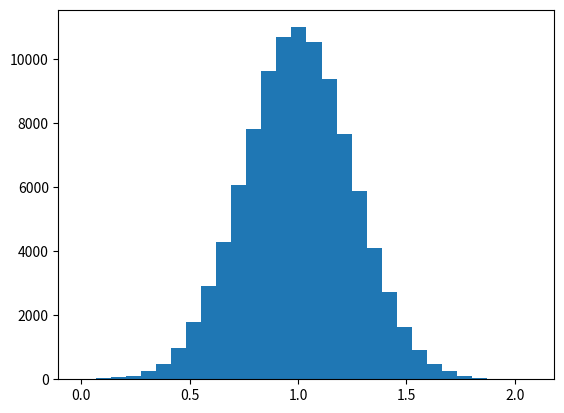

Generate this figure with matplotlib:
import random 
import matplotlib.pyplot as plt

values = []
bins = 30


for i in range(100000):
    values.append(max(0, random.normalvariate(1, 0.25)))

plt.hist(values, bins)
plt.show() 

